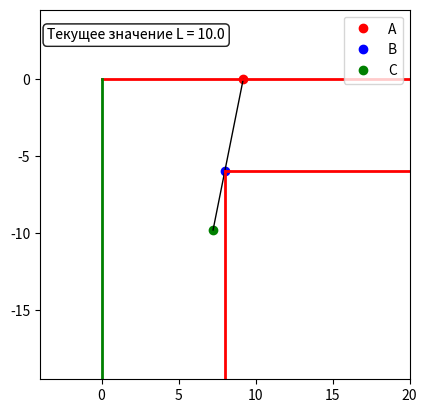

Source code (Python):
import math
import matplotlib.pyplot as plt
from matplotlib.animation import FuncAnimation

a = 6.0
b = 8.0
Eps = 0.000001
exp_coef = 1.001
rude_exp_coef = 1.1
compr_coef = 0.999
rude_compr_coef = 0.9
step_coef = 0.1

if a > b: a, b = b, a
L = (a*a + b*b)**0.5
delta = step_coef * min(a,b)
max_iterations = 100000
x_prev = b * 1.1

def find_point_C(A, B, L):
    a, b = A
    c, d = B
    dx = c - a
    dy = d - b
    dist_AB = math.hypot(dx, dy)

    k = L / dist_AB
    x = a + k * dx
    y = b + k * dy
    return (x, y)

fig, ax = plt.subplots()
x_center = b
y_center = -1.25 * a
width = 3*b
height = 4*a
ax.set_xlim(x_center - width/2, x_center + width/2)
ax.set_ylim(y_center - height/2, y_center + height/2)
ax.set_aspect('equal')
point_A, = ax.plot([], [], 'ro', label='A')
point_B, = ax.plot([], [], 'bo', label='B')
point_C, = ax.plot([], [], 'go', label='C')
line_AC, = ax.plot([], [], 'k-', lw=1)
line_AB, = ax.plot([], [], 'gray', lw=1)
# y = 0, x > 0
ax.plot([0, b + delta * max_iterations + 2], [0, 0], 'r-', lw=2)
# y = -a, x > b
ax.plot([b, b + delta * max_iterations + 2], [-a, -a], 'r-', lw=2)
# x = 0, y < 0
ax.plot([0, 0], [-4 * a, 0], 'g-', lw=2)
# x = b, y < -a
ax.plot([b, b], [-4 * a - 3, -a], 'r-', lw=2)
ax.legend(loc='upper right')


cur_frame = 0
rude_approx = True
def update(frame):
    global cur_frame, L, x_prev, delta, rude_approx
    cur_frame += 1
    A = (b + delta * cur_frame, 0)
    B = (b, -a)
    C = find_point_C(A, B, L)


    if(x_prev - C[0] < 0):
        if(rude_approx):
            L = L * rude_exp_coef
        else:
            L = L * exp_coef
        if(x_prev <= Eps):
            anim.event_source.stop()
            ans = (a**(2/3) + b**(2/3))**(3/2)
            print("======================================================================================")
            print(f"Максимальная длина лестницы для a = {a}, b = {b} составляет {L}\nПотребовалось {frame} итераций")
            print(f"Аналитический ответ: L = {ans}")
            print(f"Относительная погрешность: {abs(1 - L/ans) * 100} %")
            print("======================================================================================")
            return ()
        x_prev = b * 1.1
        cur_frame = 0
    else:
        x_prev = C[0]

    if(C[0] < 0):
        if(rude_approx):
            rude_approx = False
            L = L * rude_compr_coef
        else:
            L = L * compr_coef
            if(x_prev <= Eps):
                anim.event_source.stop()
                ans = (a**(2/3) + b**(2/3))**(3/2)
                print("======================================================================================")
                print(f"Максимальная длина лестницы для a = {a}, b = {b} составляет {L}\nПотребовалось {frame} итераций")
                print(f"Аналитический ответ: L = {ans}")
                print(f"Относительная погрешность: {abs(1 - L/ans) * 100} %")
                print("======================================================================================")
                return ()
        x_prev = b * 1.1
        cur_frame = 0

    point_A.set_data([A[0]], [A[1]])
    point_B.set_data([B[0]], [B[1]])
    point_C.set_data([C[0]], [C[1]])

    line_AC.set_data([A[0], C[0]], [A[1], C[1]])

    info_text = ax.text(
        0.02, 0.95, f"Текущее значение L = {L}", 
        transform=ax.transAxes,
        fontsize=10,
        verticalalignment='top',
        bbox=dict(boxstyle="round", facecolor="white", alpha=0.7)
    )
    
    return point_A, point_B, point_C, line_AB, line_AC, info_text

anim = FuncAnimation(fig, update, frames=max_iterations, interval=0, blit=True, cache_frame_data=False)
plt.show()
